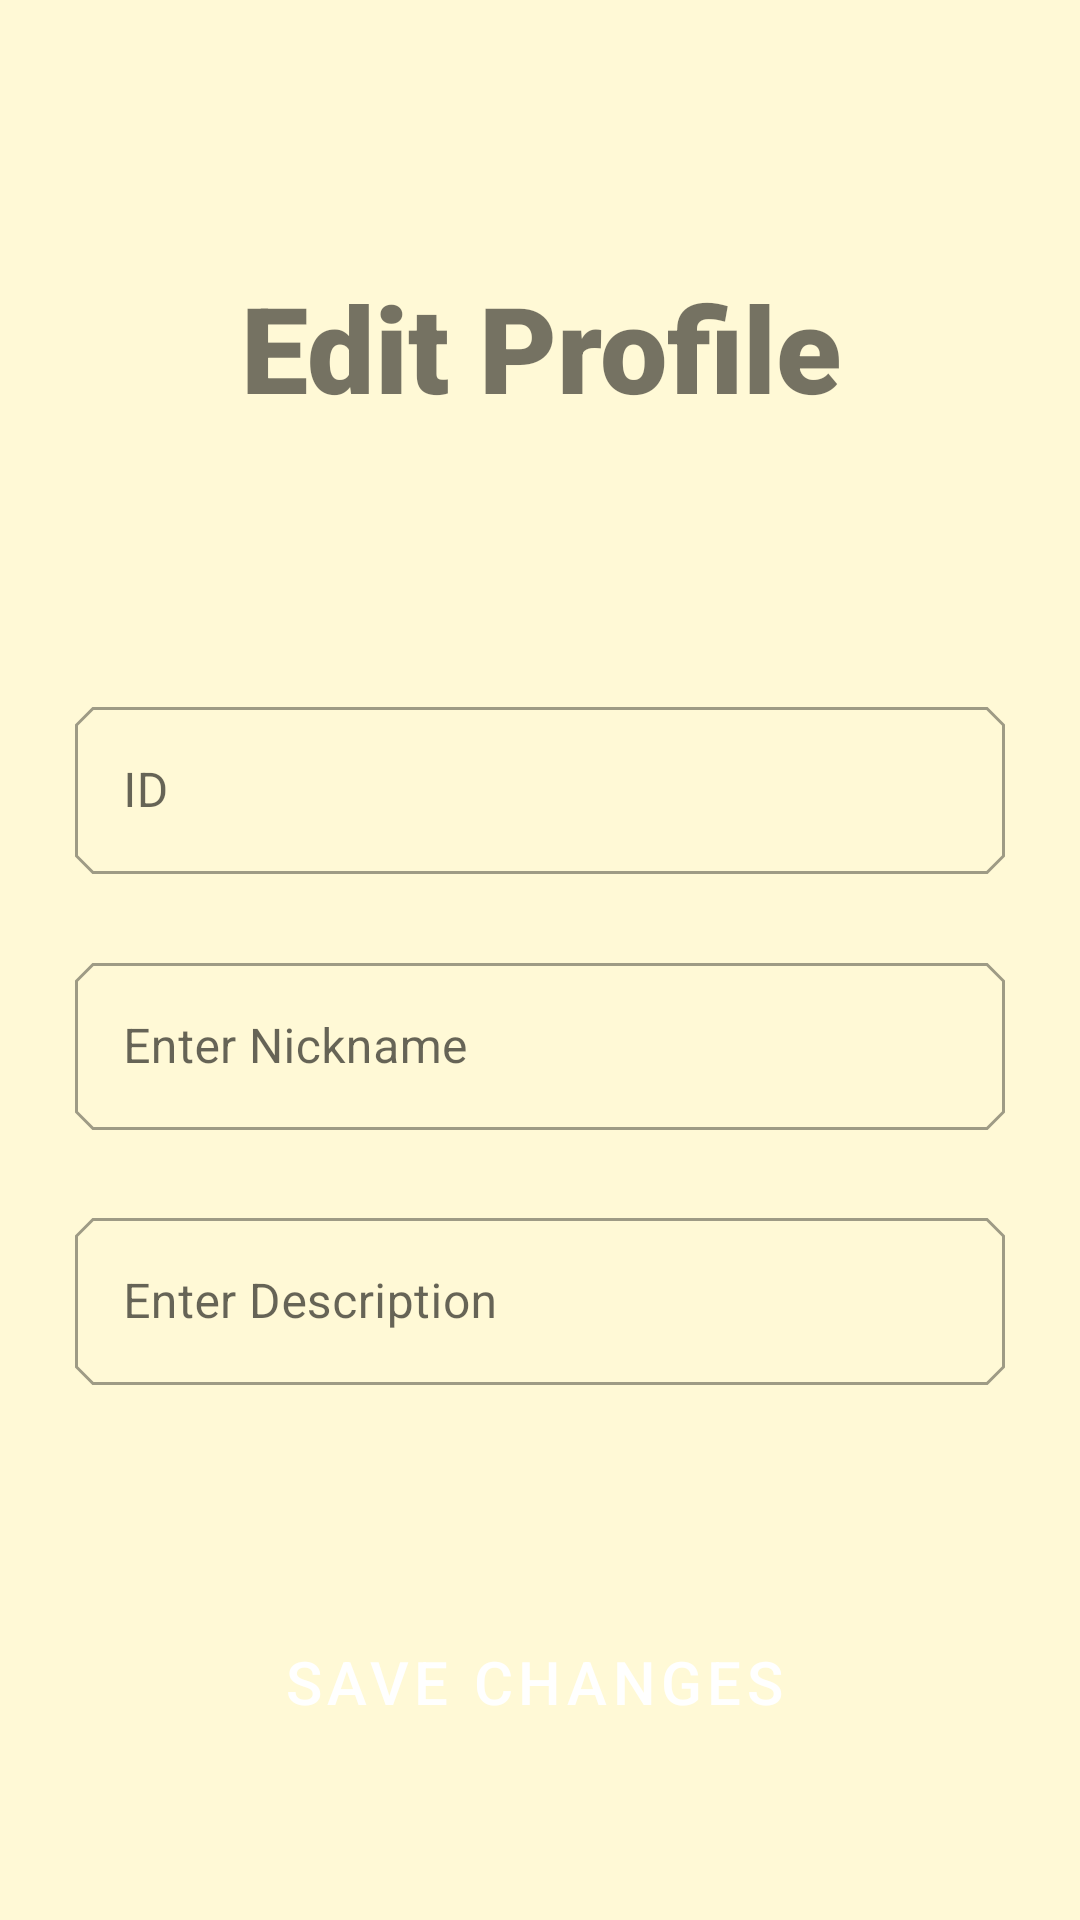

The Android layout XML behind this screen, and the referenced resources:
<!-- AndroidManifest.xml: application theme Theme.AndroidTutorial -->
<!-- res/layout/activity_edit_profile.xml -->
<?xml version="1.0" encoding="utf-8"?>
<androidx.constraintlayout.widget.ConstraintLayout xmlns:android="http://schemas.android.com/apk/res/android"
    xmlns:app="http://schemas.android.com/apk/res-auto"
    xmlns:tools="http://schemas.android.com/tools"
    android:layout_width="match_parent"
    android:layout_height="match_parent"
    android:padding="25dp"
    tools:context=".EditProfileActivity">

    <TextView
        android:id="@+id/add_friend_text"
        android:layout_width="match_parent"
        android:layout_height="wrap_content"
        android:layout_marginTop="25dp"
        android:layout_marginBottom="25dp"
        android:fontFamily="sans-serif-black"
        android:text="Edit Profile"
        android:textAlignment="center"
        android:textAllCaps="false"
        android:textSize="40dp"
        app:layout_constraintBottom_toTopOf="@+id/guideline26"
        app:layout_constraintEnd_toEndOf="parent"
        app:layout_constraintHorizontal_bias="1.0"
        app:layout_constraintStart_toStartOf="parent"
        app:layout_constraintTop_toTopOf="parent"></TextView>

    <com.google.android.material.textfield.TextInputLayout
        android:id="@+id/idView"
        style="@style/Widget.MaterialComponents.TextInputLayout.OutlinedBox"
        android:layout_width="0dp"
        android:layout_height="wrap_content"
        android:layout_marginTop="10dp"
        android:layout_marginBottom="10dp"
        android:hint="ID"
        android:text="46546"
        app:layout_constraintBottom_toTopOf="@+id/nickNameEdit"
        app:layout_constraintEnd_toEndOf="parent"
        app:layout_constraintStart_toStartOf="parent"
        app:layout_constraintTop_toTopOf="@+id/guideline26">

        <com.google.android.material.textfield.TextInputEditText

            android:layout_width="match_parent"
            android:layout_height="wrap_content"
            android:clickable="false"
            android:cursorVisible="false"
            android:focusable="false"
            android:focusableInTouchMode="false" />
    </com.google.android.material.textfield.TextInputLayout>

    <com.google.android.material.textfield.TextInputLayout
        android:id="@+id/nickNameEdit"
        style="@style/Widget.MaterialComponents.TextInputLayout.OutlinedBox"
        android:layout_width="match_parent"
        android:layout_height="wrap_content"

        android:layout_marginBottom="10dp"
        android:hint="Enter Nickname"
        app:endIconMode="clear_text"
        app:layout_constraintBottom_toTopOf="@+id/descriptionEdit"
        app:layout_constraintEnd_toEndOf="parent"
        app:layout_constraintStart_toStartOf="parent"
        app:layout_constraintTop_toBottomOf="@+id/idView"
>

        <com.google.android.material.textfield.TextInputEditText
            android:layout_width="match_parent"
            android:layout_height="wrap_content"
            android:inputType="text" />
    </com.google.android.material.textfield.TextInputLayout>

    <com.google.android.material.textfield.TextInputLayout
        android:id="@+id/descriptionEdit"
        style="@style/Widget.MaterialComponents.TextInputLayout.OutlinedBox"
        android:layout_width="match_parent"
        android:layout_height="wrap_content"

        android:layout_marginBottom="10dp"
        android:hint="Enter Description"
        app:endIconMode="clear_text"
        app:layout_constraintBottom_toTopOf="@+id/guideline30"
        app:layout_constraintEnd_toEndOf="parent"
        app:layout_constraintStart_toStartOf="parent"
        app:layout_constraintTop_toBottomOf="@+id/nickNameEdit"
>

        <com.google.android.material.textfield.TextInputEditText
            android:layout_width="match_parent"
            android:layout_height="wrap_content"
            android:inputType="text" />
    </com.google.android.material.textfield.TextInputLayout>


    <Button
        android:id="@+id/saveChanges"
        style="@style/Widget.MaterialComponents.Button.Icon"
        android:layout_width="wrap_content"
        android:layout_height="59dp"
        android:layout_marginTop="20dp"
        android:text="Save Changes"
        android:textAllCaps="true"
        android:textSize="20dp"
        app:icon="@drawable/ic_accept"
        app:iconGravity="textStart"
        app:layout_constraintBottom_toBottomOf="parent"
        app:layout_constraintEnd_toEndOf="parent"
        app:layout_constraintStart_toStartOf="parent"
        app:layout_constraintTop_toTopOf="@+id/guideline30" />

    <androidx.constraintlayout.widget.Guideline
        android:id="@+id/guideline26"
        android:layout_width="wrap_content"
        android:layout_height="wrap_content"
        android:orientation="horizontal"
        app:layout_constraintGuide_begin="181dp" />

    <androidx.constraintlayout.widget.Guideline
        android:id="@+id/guideline30"
        android:layout_width="wrap_content"
        android:layout_height="wrap_content"
        android:orientation="horizontal"
        app:layout_constraintGuide_begin="461dp" />

</androidx.constraintlayout.widget.ConstraintLayout>
<!-- resources referenced by this layout -->
<resources>
  <!-- drawable ic_accept (drawable-anydpi) -->
  <vector xmlns:android="http://schemas.android.com/apk/res/android"
      android:width="24dp"
      android:height="24dp"
      android:viewportWidth="24"
      android:viewportHeight="24"
      android:tint="#000000"
      android:alpha="0.8">
    <group android:scaleX="1.25"
        android:scaleY="1.25"
        android:translateX="-3"
        android:translateY="-3">
      <path
          android:fillColor="@android:color/white"
          android:pathData="M9,16.2L4.8,12l-1.4,1.4L9,19 21,7l-1.4,-1.4L9,16.2z"/>
    </group>
  </vector>
  <style name="Theme.AndroidTutorial" parent="Theme.MaterialComponents.Light.NoActionBar">
          
          
          
          <item name="colorPrimary">@color/turquoise_500</item>
          <item name="colorPrimaryDark">@color/turquoise_700</item>
          <item name="android:windowBackground">@color/beige_200</item>
          <item name="android:navigationBarColor">@color/turquoise_500</item>
  
          <item name="materialButtonStyle">@style/AppButton</item>
          <item name="shapeAppearanceSmallComponent">@style/AppShapeAppearance.SmallComponent</item>
  
           </style>
  <color name="turquoise_500">#FF006a5c</color>
  <color name="turquoise_700">#FF053f43</color>
  <color name="beige_200">#FFFff9d6</color>
  <style name="AppButton" parent="Widget.MaterialComponents.Button">
         
          <item name="elevation">20dp</item>
      </style>
  <style name="AppShapeAppearance.SmallComponent" parent="ShapeAppearance.MaterialComponents.SmallComponent">
          <item name="cornerFamily">cut</item>
          <item name="cornerSize">6dp</item>
      </style>
</resources>
